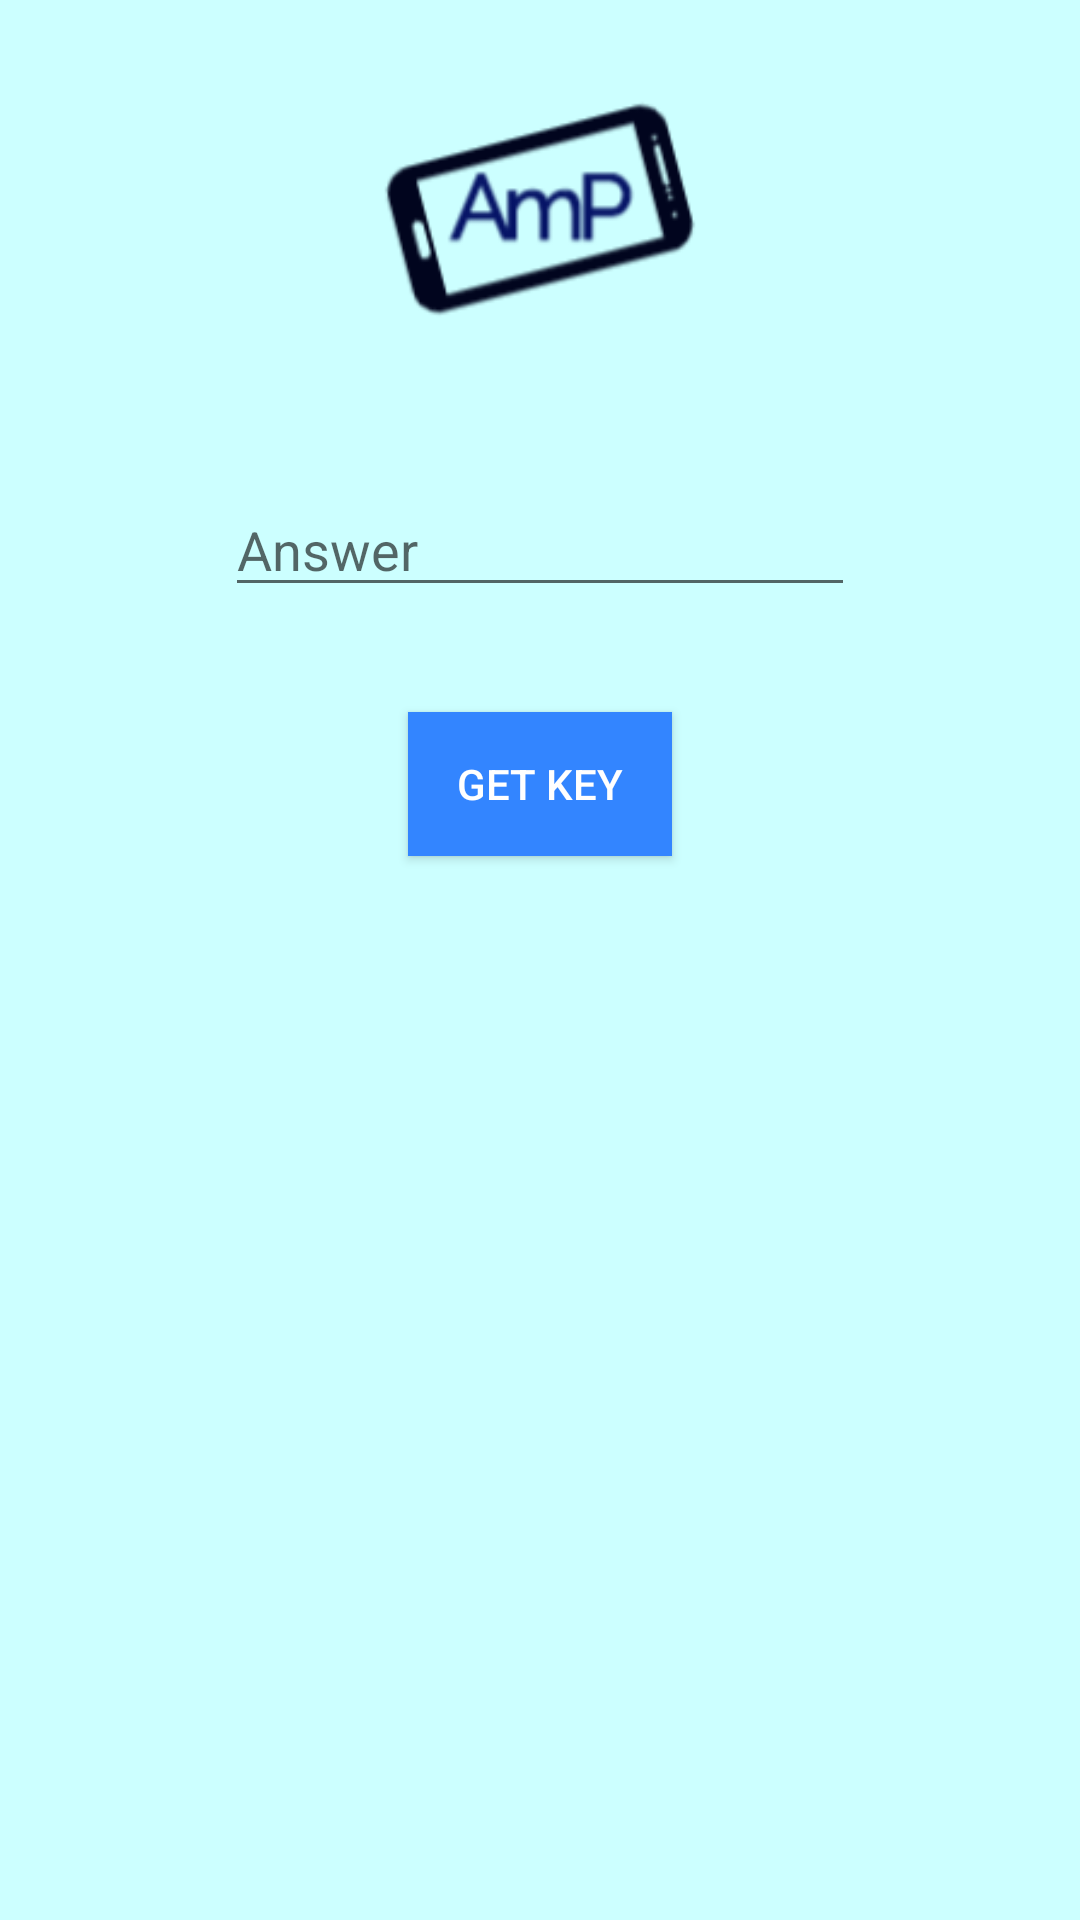

Reconstruct the res/layout file that produces this screen, plus the resources it refers to.
<!-- AndroidManifest.xml: application theme AppTheme -->
<!-- res/layout/activity_forgot.xml -->
<?xml version="1.0" encoding="utf-8"?>
<ScrollView xmlns:android="http://schemas.android.com/apk/res/android"
    xmlns:app="http://schemas.android.com/apk/res-auto"
    xmlns:tools="http://schemas.android.com/tools"
    android:layout_width="match_parent"
    android:layout_height="match_parent"
    android:padding="2dp"
    android:paddingLeft="2dp"
    android:paddingTop="2dp"
    android:paddingRight="2dp"
    android:paddingBottom="2dp"
    tools:context=".forgot">
    <RelativeLayout
        android:layout_width="match_parent"
        android:layout_height="match_parent">

        <TextView
            android:layout_width="wrap_content"
            android:layout_height="wrap_content"
            android:id="@+id/textView"
            android:layout_centerHorizontal="true"
            android:layout_below="@+id/imageView"
             />

        <ImageView
            android:id="@+id/imageView"
            android:layout_width="match_parent"
            android:layout_height="wrap_content"
            android:layout_centerHorizontal="true"
            app:srcCompat="@drawable/newlogo" />



        <EditText
            android:id="@+id/editText"
            android:layout_width="wrap_content"
            android:layout_height="wrap_content"
            android:layout_marginTop="10dp"
            android:layout_below="@+id/textView"
            android:layout_centerHorizontal="true"
            android:ems="10"
            android:inputType="textPersonName"
            android:hint="Answer" />
        <TextView
            android:layout_width="wrap_content"
            android:layout_height="wrap_content"
            android:id="@+id/textView1"
            android:layout_centerHorizontal="true"
            android:layout_below="@+id/button2"
            android:layout_marginTop="35dp"
            android:text=""/>

        <Button
            android:id="@+id/button2"
            android:layout_width="wrap_content"
            android:layout_height="wrap_content"
            android:layout_centerHorizontal="true"
            android:layout_below="@+id/editText"
            android:layout_marginTop="35dp"
            android:background="#3385ff"
            android:textColor="#ffffff"
            android:onClick="Forgot"
            android:text="Get Key" />
    </RelativeLayout>


</ScrollView>
<!-- resources referenced by this layout -->
<resources>
  <!-- drawable newlogo: png bitmap (drawable, 10125 bytes) -->
  <style name="AppTheme" parent="Theme.AppCompat.Light.DarkActionBar">
          <item name="android:windowBackground">#ccffff</item>
          <item name="colorPrimary">@color/colorPrimary</item>
          <item name="colorPrimaryDark">@color/colorPrimaryDark</item>
          <item name="colorAccent">@color/colorAccent</item>
      </style>
  <color name="colorPrimary">#003d66</color>
  <color name="colorPrimaryDark">#000000</color>
  <color name="colorAccent">#D81B60</color>
</resources>
